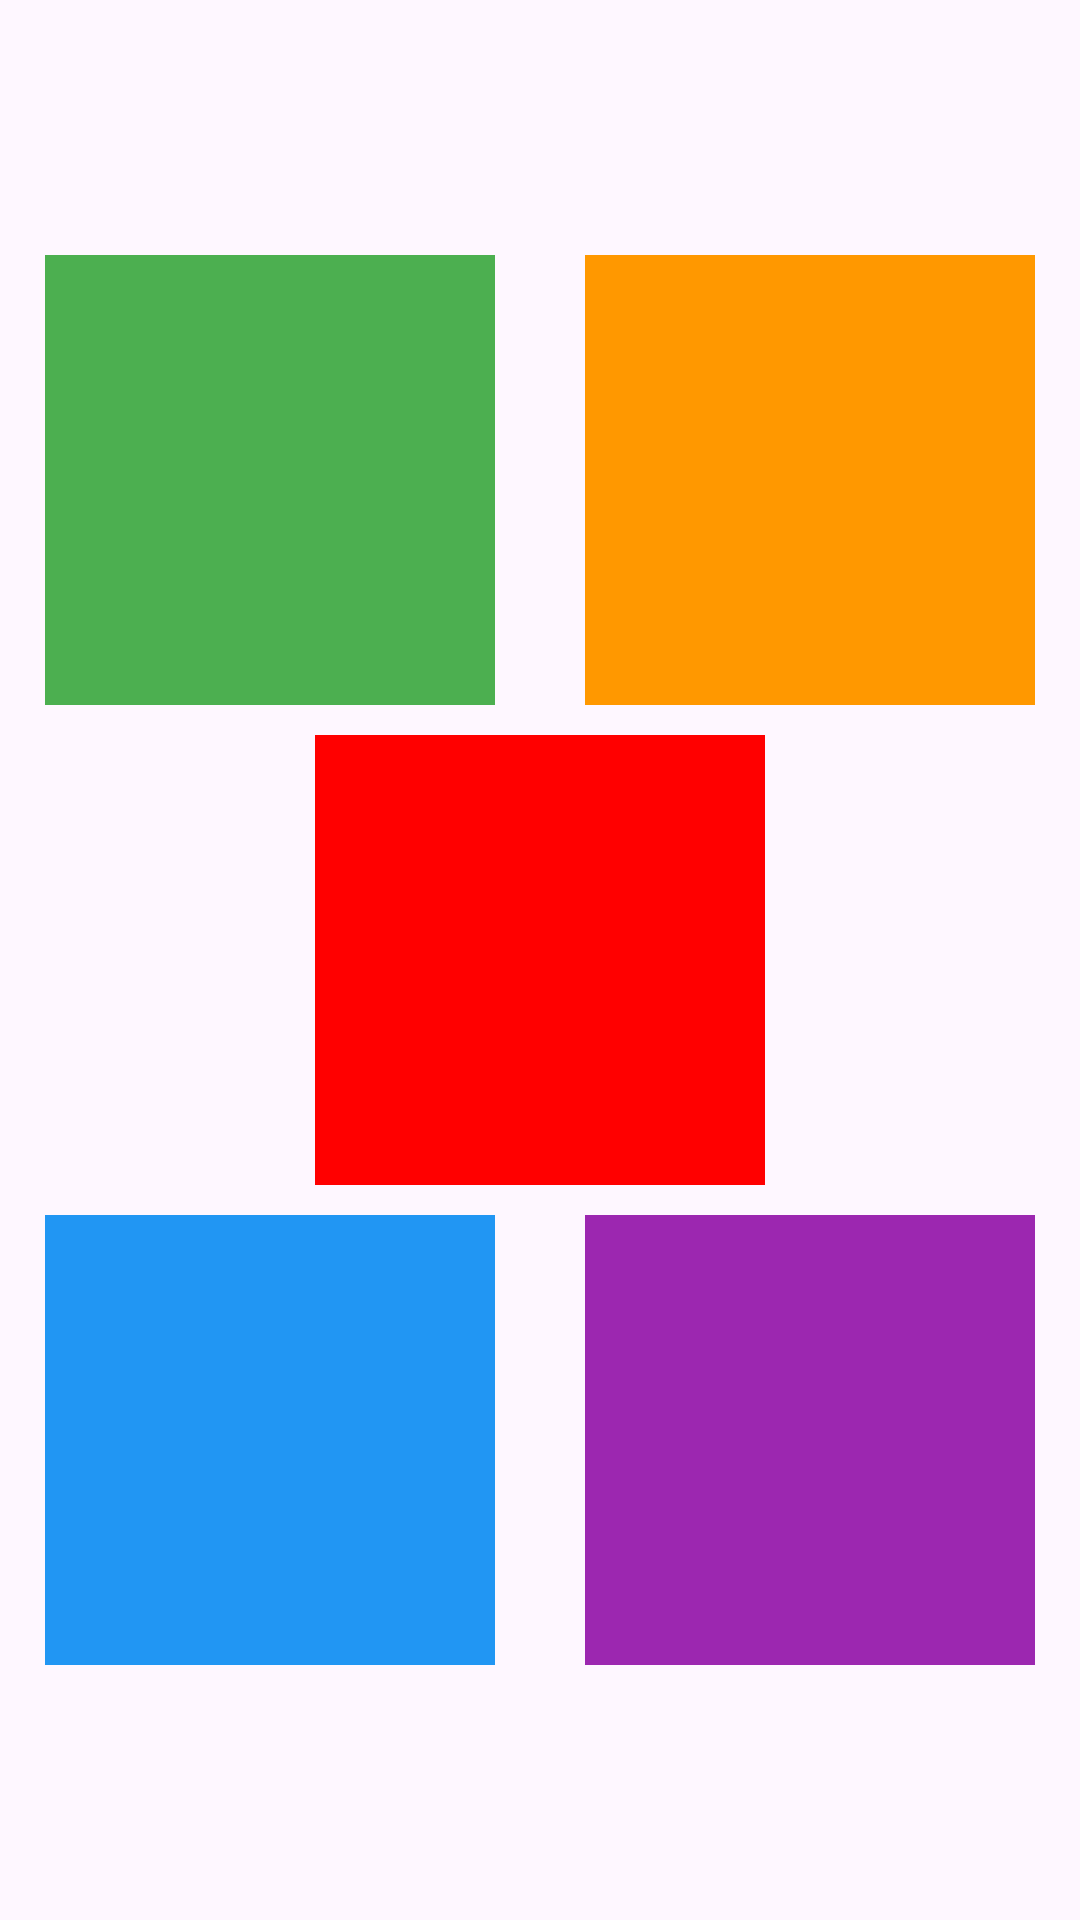

Layout XML and referenced resources for this Android screen:
<!-- AndroidManifest.xml: application theme Theme.Lab3_PH40493 -->
<!-- res/layout/activity_bai3.xml -->
<?xml version="1.0" encoding="utf-8"?>
<androidx.constraintlayout.widget.ConstraintLayout xmlns:android="http://schemas.android.com/apk/res/android"
    xmlns:app="http://schemas.android.com/apk/res-auto"
    xmlns:tools="http://schemas.android.com/tools"
    android:layout_width="match_parent"
    android:layout_height="match_parent"
    tools:context=".Bai3">

    <androidx.constraintlayout.widget.Guideline
        android:id="@+id/ngang"
        android:layout_width="wrap_content"
        android:layout_height="wrap_content"
        android:orientation="horizontal"
        app:layout_constraintGuide_percent="0.5"/>

    <androidx.constraintlayout.widget.Guideline
        android:id="@+id/doc"
        android:layout_width="wrap_content"
        android:layout_height="wrap_content"
        android:orientation="vertical"
        app:layout_constraintGuide_percent="0.5" />

    <TextView
        android:id="@+id/textView"
        android:layout_width="150dp"
        android:layout_height="150dp"
        android:background="#ff0000"
        android:gravity="center"
        app:layout_constraintBottom_toBottomOf="parent"
        app:layout_constraintEnd_toEndOf="parent"
        app:layout_constraintStart_toStartOf="parent"
        app:layout_constraintTop_toTopOf="parent" />

    <TextView
        android:layout_width="150dp"
        android:layout_height="150dp"
        android:background="#4CAF50"
        android:gravity="center"
        app:layout_constraintBottom_toBottomOf="@+id/ngang"
        app:layout_constraintEnd_toEndOf="@+id/doc"
        app:layout_constraintStart_toStartOf="parent"
        app:layout_constraintTop_toTopOf="parent" />
    <TextView
        android:layout_width="150dp"
        android:layout_height="150dp"
        android:background="#2196F3"
        android:gravity="center"
        app:layout_constraintBottom_toBottomOf="parent"
        app:layout_constraintEnd_toEndOf="@+id/doc"
        app:layout_constraintStart_toStartOf="parent"
        app:layout_constraintTop_toTopOf="@id/ngang" />
    <TextView
        android:layout_width="150dp"
        android:layout_height="150dp"
        android:background="#FF9800"
        android:gravity="center"
        app:layout_constraintBottom_toBottomOf="@+id/ngang"
        app:layout_constraintEnd_toEndOf="parent"
        app:layout_constraintStart_toStartOf="@id/doc"
        app:layout_constraintTop_toTopOf="parent" />
    <TextView
        android:layout_width="150dp"
        android:layout_height="150dp"
        android:background="#9C27B0"
        android:gravity="center"
        app:layout_constraintBottom_toBottomOf="parent"
        app:layout_constraintEnd_toEndOf="parent"
        app:layout_constraintStart_toStartOf="@id/doc"
        app:layout_constraintTop_toTopOf="@id/ngang" />


</androidx.constraintlayout.widget.ConstraintLayout>
<!-- resources referenced by this layout -->
<resources>
  <style name="Theme.Lab3_PH40493" parent="Base.Theme.Lab3_PH40493" />
  <style name="Base.Theme.Lab3_PH40493" parent="Theme.Material3.DayNight.NoActionBar">
          
          
      </style>
</resources>
